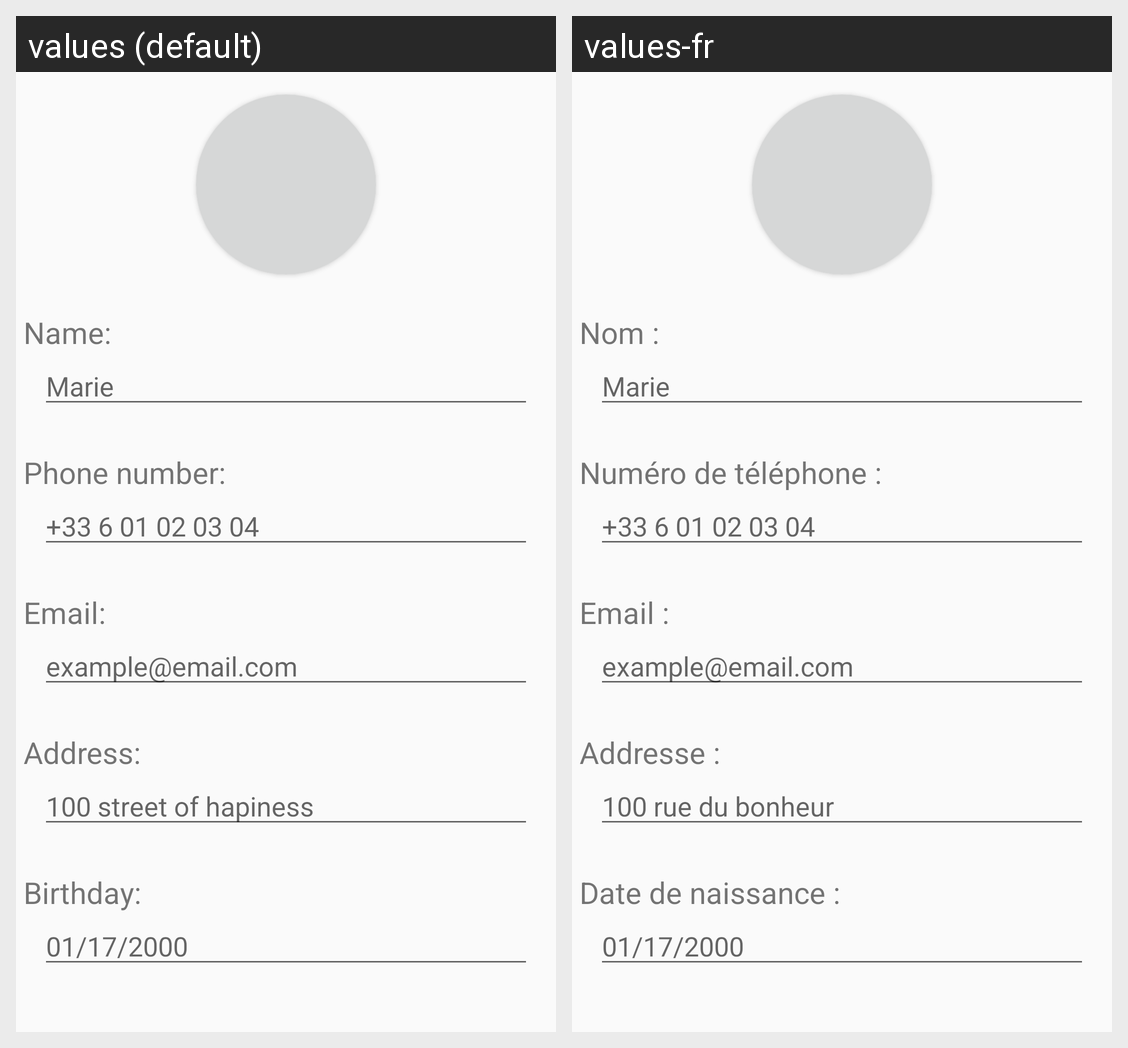

Here is an Android app screen in its default locale and in the app's own translations. Write out the translated-string differences for the strings that appear on this screen.
Android screen res/layout/edit_contact_fragment.xml rendered under 2 locales, left to right: values (default), values-fr. Device: Nexus 5 (rendered at 1080×1920; each locale shown at half size, 540×960, under a caption strip naming it); theme Theme.Ft_hangouts.
Strings drawn on this screen, with the default value and each locale's value (text and hints the layout hard-codes, and strings that could not be matched under every locale, appear in the picture but are not listed):

name
  values: Name:
  values-fr: Nom :

phone_number
  values: Phone number:
  values-fr: Numéro de téléphone :

email
  values: Email:
  values-fr: Email :

address
  values: Address:
  values-fr: Addresse :

edit_contact_address_hint
  values: 100 street of hapiness
  values-fr: 100 rue du bonheur

birthday
  values: Birthday:
  values-fr: Date de naissance :
